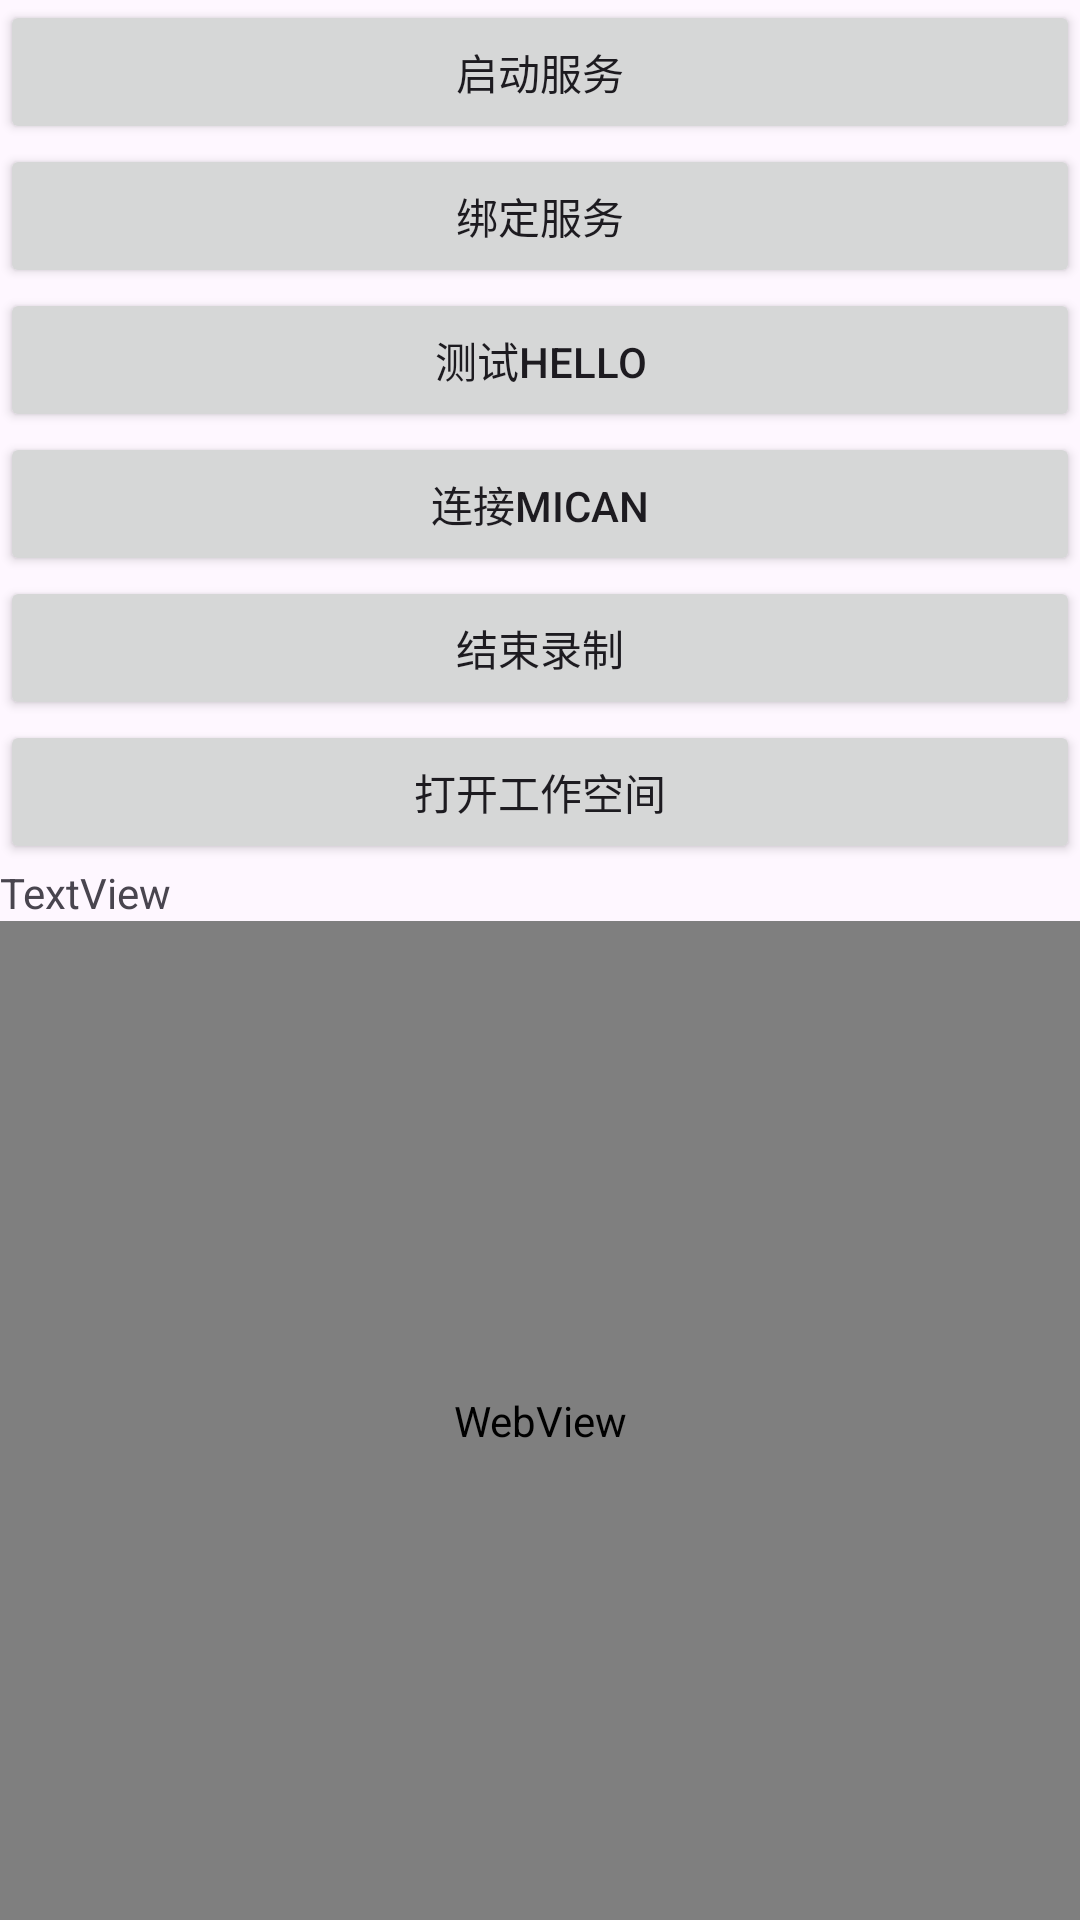

Produce the Android XML layout that renders to this screen, including the resource entries it uses.
<!-- AndroidManifest.xml: application theme Theme.TestCDC -->
<!-- res/layout/activity_main2.xml -->
<?xml version="1.0" encoding="utf-8"?>
<androidx.constraintlayout.widget.ConstraintLayout xmlns:android="http://schemas.android.com/apk/res/android"
    xmlns:app="http://schemas.android.com/apk/res-auto"
    xmlns:tools="http://schemas.android.com/tools"
    android:id="@+id/main"
    android:layout_width="match_parent"
    android:layout_height="match_parent"
    tools:context=".MainActivity2">

    <LinearLayout
        android:layout_width="match_parent"
        android:layout_height="match_parent"
        android:orientation="vertical"
        android:gravity="center">
        <Button
            android:id="@+id/button11"
            android:layout_width="match_parent"
            android:layout_height="wrap_content"
            android:text="启动服务" />
        <Button
            android:id="@+id/button12"
            android:layout_width="match_parent"
            android:layout_height="wrap_content"
            android:text="绑定服务" />
        <Button
            android:id="@+id/button13"
            android:layout_width="match_parent"
            android:layout_height="wrap_content"
            android:text="测试hello" />
        <Button
            android:id="@+id/button14"
            android:layout_width="match_parent"
            android:layout_height="wrap_content"
            android:text="连接MICAN" />
        <Button
            android:id="@+id/button15"
            android:layout_width="match_parent"
            android:layout_height="wrap_content"
            android:text="结束录制" />
        <Button
            android:id="@+id/button16"
            android:layout_width="match_parent"
            android:layout_height="wrap_content"
            android:text="打开工作空间" />
        <TextView
            android:id="@+id/textView2"
            android:layout_width="match_parent"
            android:layout_height="wrap_content"
            android:text="TextView" />
        <ListView
            android:id="@+id/listview"
            android:layout_width="wrap_content"
            android:layout_height="wrap_content" />
        <WebView
            android:id = "@+id/webView"
            android:layout_width="match_parent"
            android:layout_height="match_parent" >





        </WebView>
    </LinearLayout>
</androidx.constraintlayout.widget.ConstraintLayout>
<!-- resources referenced by this layout -->
<resources>
  <style name="Theme.TestCDC" parent="Base.Theme.TestCDC" />
  <style name="Base.Theme.TestCDC" parent="Theme.Material3.DayNight.NoActionBar">
          
          
      </style>
</resources>
